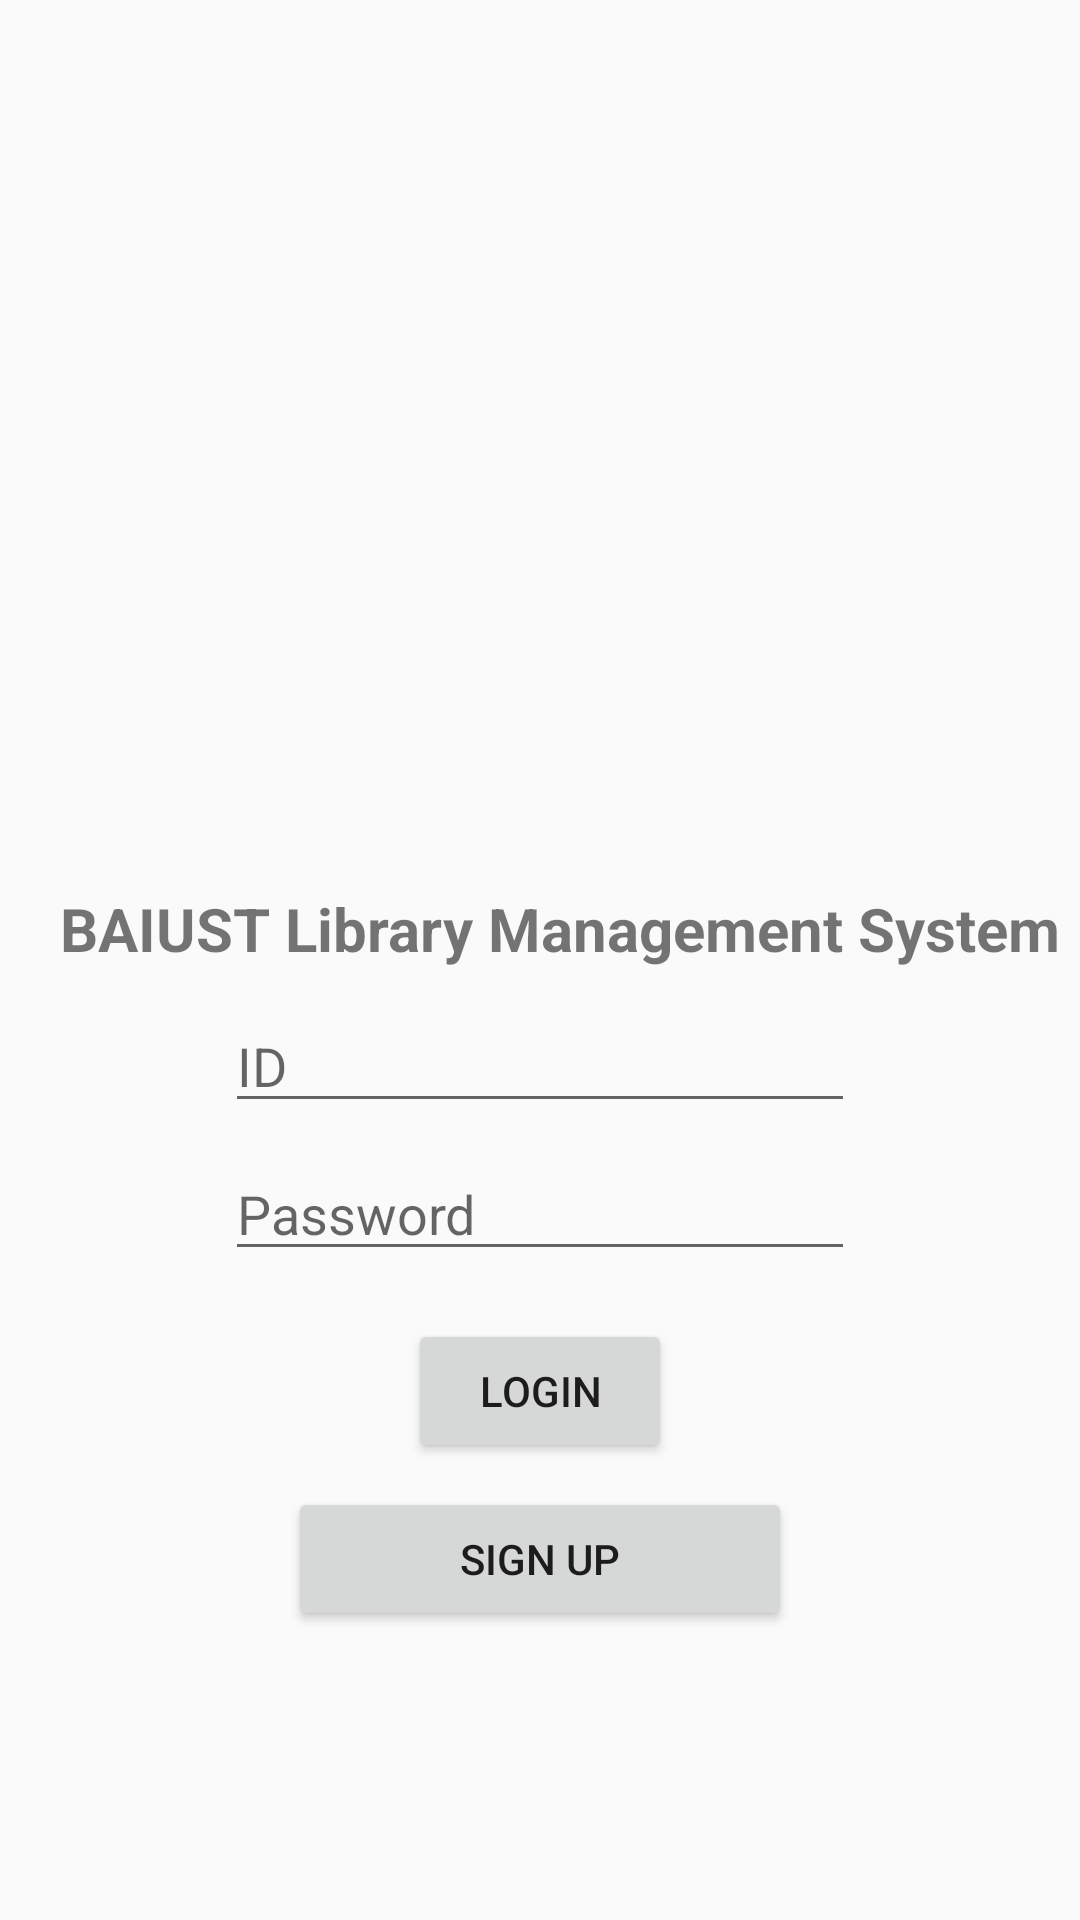

Reconstruct the res/layout file that produces this screen, plus the resources it refers to.
<!-- AndroidManifest.xml: application theme Theme.AppCompat.Light.NoActionBar -->
<!-- res/layout/activity_main.xml -->
<?xml version="1.0" encoding="utf-8"?>
<LinearLayout xmlns:android="http://schemas.android.com/apk/res/android"
    xmlns:app="http://schemas.android.com/apk/res-auto"
    xmlns:tools="http://schemas.android.com/tools"
    android:orientation="vertical"
    android:gravity="center"
    android:layout_width="match_parent"
    android:layout_height="match_parent"
    tools:context=".MainActivity">

    <ImageView
        android:layout_width="150dp"
        android:layout_height="150dp"
        android:scaleType="fitXY"
        android:src="@drawable/b2"
        android:layout_marginBottom="50dp"
        />


    <TextView
        android:id="@+id/editText"
        android:layout_width="match_parent"
        android:layout_height="wrap_content"
        android:ems="10"

        android:textStyle="bold"
        android:layout_marginBottom="10dp"
        android:paddingLeft="20dp"
        android:textSize="20sp"
        android:text="@string/baiust"

        />

    <EditText
        android:id="@+id/userNameId"
        android:layout_width="wrap_content"
        android:layout_height="wrap_content"
        android:ems="10"
        android:hint="ID"
        android:inputType="textPersonName"
        tools:layout_editor_absoluteX="85dp"
        tools:layout_editor_absoluteY="134dp" />

    <EditText
        android:id="@+id/passwordId"
        android:layout_width="wrap_content"
        android:layout_height="wrap_content"
        android:layout_marginStart="8dp"
        android:layout_marginLeft="8dp"
        android:layout_marginTop="8dp"
        android:layout_marginEnd="8dp"
        android:layout_marginRight="8dp"
        android:layout_marginBottom="8dp"
        android:ems="10"
        android:hint="Password"
        android:inputType="textPassword"
        app:layout_constraintBottom_toBottomOf="parent"
        app:layout_constraintEnd_toEndOf="parent"
        app:layout_constraintHorizontal_bias="0.503"
        app:layout_constraintStart_toStartOf="parent"
        app:layout_constraintTop_toBottomOf="@+id/userNameId"
        app:layout_constraintVertical_bias="0.105" />

    <Button
        android:id="@+id/buttonId"
        android:layout_width="wrap_content"
        android:layout_height="wrap_content"
        android:layout_marginStart="8dp"
        android:layout_marginLeft="8dp"
        android:layout_marginTop="8dp"
        android:layout_marginEnd="8dp"
        android:layout_marginRight="8dp"
        android:layout_marginBottom="8dp"
        android:text="Login"
        app:layout_constraintBottom_toBottomOf="parent"
        app:layout_constraintEnd_toEndOf="parent"
        app:layout_constraintStart_toStartOf="parent"
        app:layout_constraintTop_toBottomOf="@+id/passwordId"
        app:layout_constraintVertical_bias="0.216" />

    <Button
        android:id="@+id/signUp"
        android:layout_width="168dp"
        android:layout_height="wrap_content"
        android:text="Sign Up" />




</LinearLayout>
<!-- resources referenced by this layout -->
<resources>
  <string name="baiust">
       BAIUST Library Management System
  
  
      </string>
</resources>
